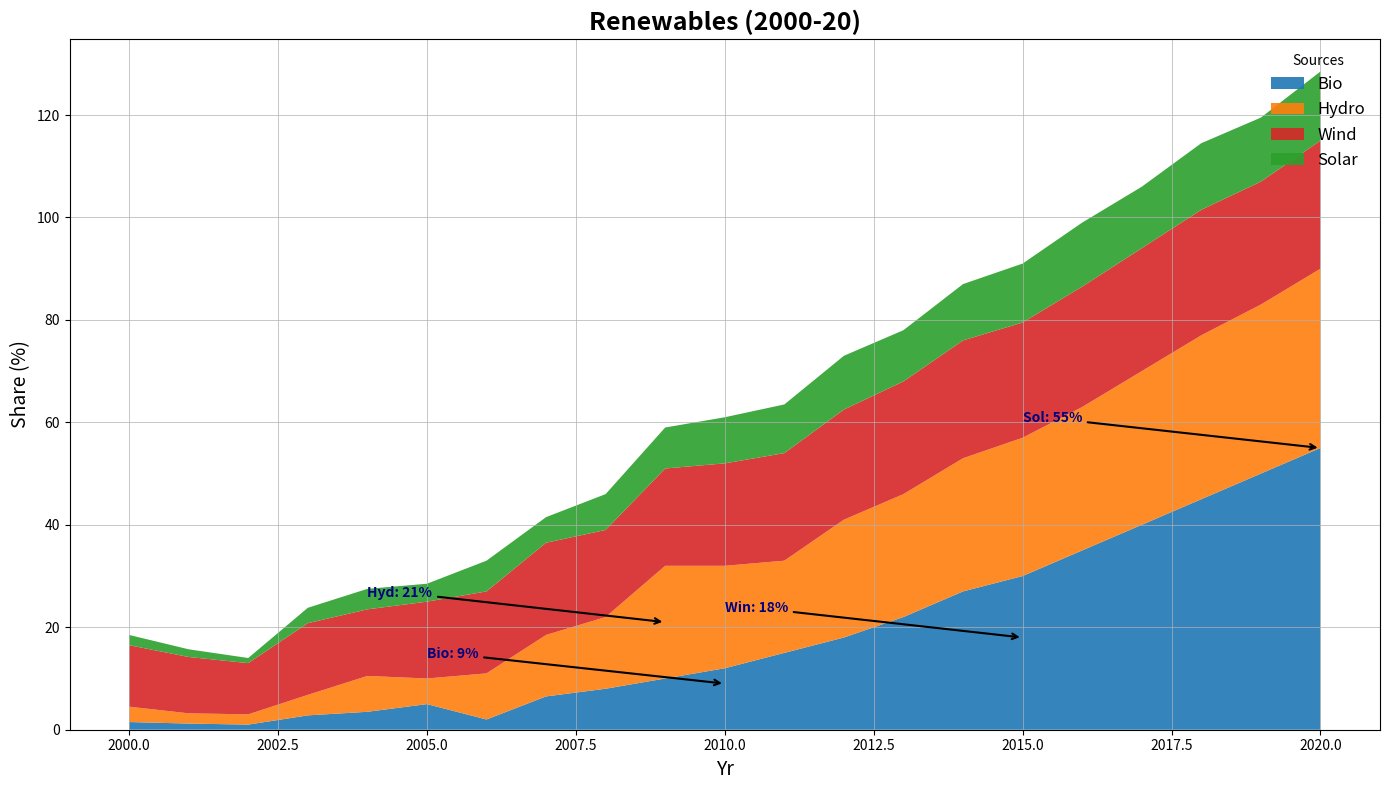

Generate this figure with matplotlib:
import numpy as np
import matplotlib.pyplot as plt

years = np.arange(2000, 2021)

solar = np.array([1.5, 1.2, 1, 2.8, 3.5, 5, 2, 6.5, 8, 10, 12, 15, 18, 22, 27, 30, 35, 40, 45, 50, 55])
wind = np.array([3, 2, 2, 4, 7, 5, 9, 12, 14, 22, 20, 18, 23, 24, 26, 27, 28, 30, 32, 33, 35])
hydro = np.array([12, 11, 10, 14, 13, 15, 16, 18, 17, 19, 20, 21, 21.5, 22, 23, 22.5, 23.5, 24, 24.5, 24, 25])
biomass = np.array([2, 1.5, 1, 3, 4, 3.5, 6, 5, 7, 8, 9, 9.5, 10.5, 10, 11, 11.5, 12.5, 12, 13, 12.5, 13.5])

energy_data = np.vstack([solar, wind, hydro, biomass])

fig, ax = plt.subplots(figsize=(14, 8))

# Shuffled colors
colors = ['#1f77b4', '#ff7f0e', '#d62728', '#2ca02c']  # Previously, it was ['#d62728', '#2ca02c', '#1f77b4', '#ff7f0e']
labels = ['Bio', 'Hydro', 'Wind', 'Solar']

ax.stackplot(years, energy_data, labels=labels, colors=colors, alpha=0.9)
ax.set_title('Renewables (2000-20)', fontsize=18, fontweight='bold', ha='center')
ax.set_xlabel('Yr', fontsize=14)
ax.set_ylabel('Share (%)', fontsize=14)
ax.legend(loc='upper right', fontsize=12, title='Sources', frameon=False)

ax.grid(linestyle='-', linewidth=0.5)

significant_years = {
    'Solar': 2020,
    'Wind': 2015,
    'Hydropower': 2009,
    'Biomass': 2010
}
annotations = {
    'Solar': 55,
    'Wind': 18,
    'Hydropower': 21,
    'Biomass': 9
}

for source, year in significant_years.items():
    ax.annotate(f"{source[:3]}: {annotations[source]}%",
                xy=(year, annotations[source]), 
                xytext=(year - 5, annotations[source] + 5),
                arrowprops=dict(arrowstyle='->', lw=1.5),
                fontsize=10, fontweight='bold', color='navy')

plt.tight_layout()
plt.show()
